Labelled photos from "data", an image-classification folder in anmesh-vicky/Bilinear_Coord_Ebeam. The possible labels are: Centred, Hexagonal, Noise, Obilique, Rectangular, Square, centred, hexagonal, noise, oblique, rectangular, square.

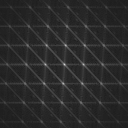
Label: centred

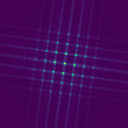
Label: Square

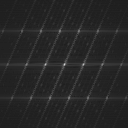
Label: oblique

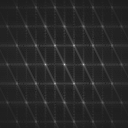
Label: hexagonal

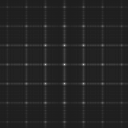
Label: rectangular

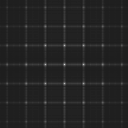
Label: square
